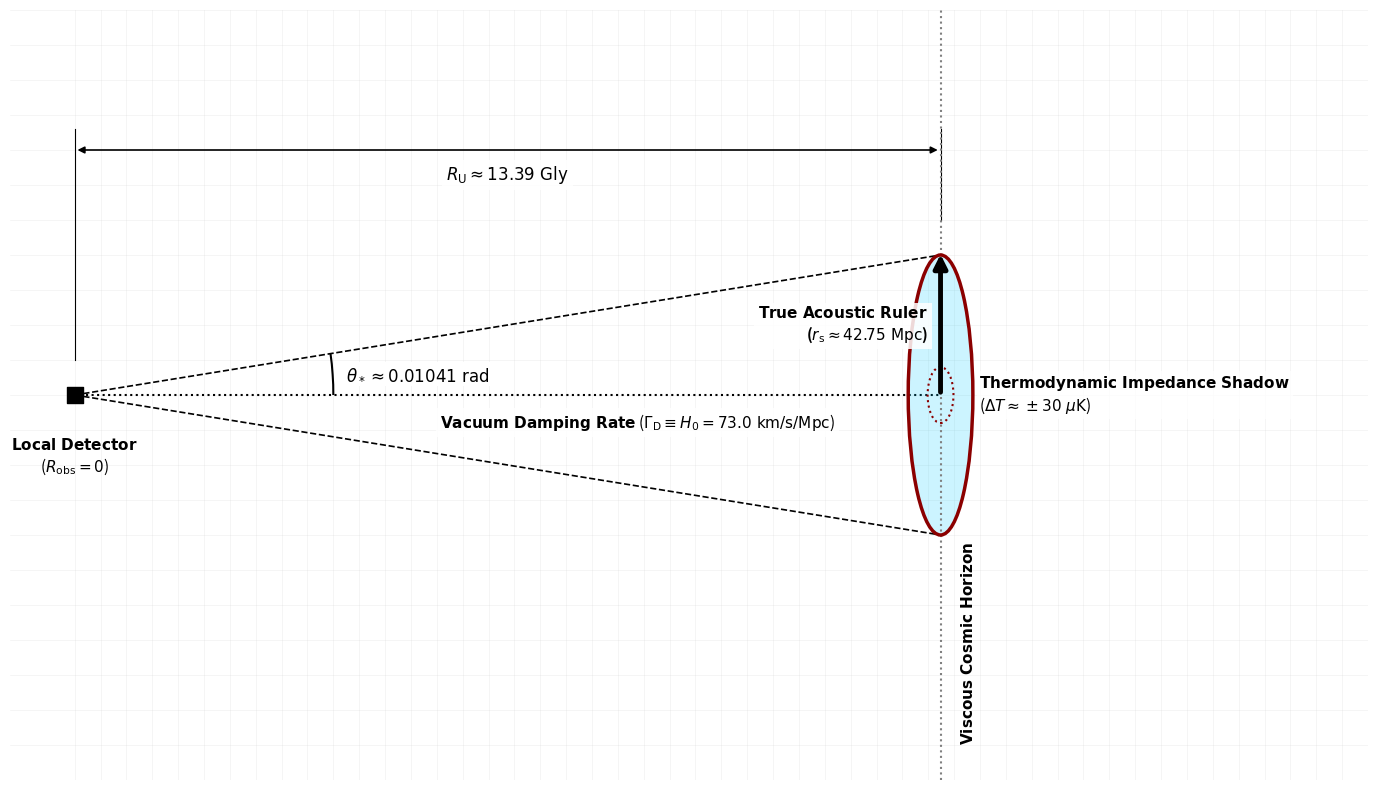

The script that saved this image:
import numpy as np # Selected for efficient spatial array generation and coordinate mapping
import matplotlib.pyplot as plt # Selected for precise 2D vector graphic control and native LaTeX text rendering
import matplotlib.patches as patches # Selected for rendering pure geometric primitives (Ellipses, Arcs, Rectangles)
import os # Selected for robust directory management

# =============================================================================
# Figure 4.4: The Macroscopic Thermal Projection & Viscous Acoustic Drag
# Updated for Euclidean consistency: Single Horizon & Radius-based Ruler
# =============================================================================

# Constants for TFT (Tension Field Theory)
R_U = 13.39  # Absolute Optical Horizon (Gly)
R_S_VISUAL = 2.0 # Arbitrary visual scale for the acoustic radius

def create_cosmic_horizon_visual():
    # Setup Figure - White background for strict academic submission
    fig, ax = plt.subplots(figsize=(14, 8), facecolor='white')
    ax.set_facecolor('white')

    # -------------------------------------------------------
    # 1. THE MEDIUM: The Spacetime Gravitational Floor (SGF) Grid
    # -------------------------------------------------------
    # Expanded grid generation to x=20 to cover the extended text bounding box
    grid_x = np.linspace(0, 20, 51)
    grid_y = np.linspace(-6, 6, 25)
    for x in grid_x:
        ax.axvline(x, color='lightgray', linestyle='-', lw=0.4, alpha=0.4, zorder=0)
    for y in grid_y:
        ax.axhline(y, color='lightgray', linestyle='-', lw=0.4, alpha=0.4, zorder=0)

    # -------------------------------------------------------
    # 2. THE MACROSCOPIC LAYOUT & HORIZON
    # -------------------------------------------------------
    # Absolute Optical Horizon - Updated to gray dotted line
    ax.axvline(R_U, color='gray', linestyle=':', lw=1.5, zorder=5)
    ax.text(R_U + 0.3, -5.0, r'$\mathbf{Viscous\ Cosmic\ Horizon}$', 
            color='black', fontweight='bold', rotation=90, va='bottom', ha='left', fontsize=11, zorder=10)

    # Local Detector
    ax.scatter(0, 0, marker='s', s=120, color='black', zorder=10)
    ax.text(0, -0.6, r"$\mathbf{Local\ Detector}$" + "\n" + r"($R_{\mathrm{obs}} = 0$)", 
            ha='center', va='top', fontsize=11, zorder=10)
            
    # Formal Radial Dimension Line (R_U) - Moved to top with vertical extension lines (CAD style)
    # The tip of the r_s arrow is at y = 2.0.
    # To reduce the gap (previously 5.0 - 2.0 = 3.0) by 50%, the new gap should be 1.5.
    # Therefore, dim_y = 2.0 + 1.5 = 3.5.
    dim_y = 3.5
    # Left vertical extension line from detector
    ax.plot([0, 0], [0.5, dim_y + 0.3], color='black', lw=0.8, zorder=4)
    # Right vertical extension line from horizon
    ax.plot([R_U, R_U], [R_S_VISUAL + 0.5, dim_y + 0.3], color='black', lw=0.8, zorder=4)
    
    # Horizontal dimension bracket
    ax.annotate("", xy=(0, dim_y), xytext=(R_U, dim_y),
                arrowprops=dict(arrowstyle="<|-|>", lw=1.2, color='black', mutation_scale=10), zorder=4)
    ax.text(R_U / 2, dim_y - 0.2, r"$R_{\mathrm{U}} \approx 13.39\ \mathrm{Gly}$", 
            ha='center', va='top', fontsize=12, fontweight='bold', color='black', zorder=10,
            bbox=dict(facecolor='white', edgecolor='none', alpha=0.9, pad=3))

    # -------------------------------------------------------
    # 3. THE THERMODYNAMIC SHADOW
    # -------------------------------------------------------
    # 1. The Faint Electric Blue Field (Fill Only)
    shadow_fill = patches.Ellipse((R_U, 0.0), width=1.0, height=R_S_VISUAL * 2, 
                                  facecolor='#00CCFF', alpha=0.2, edgecolor='none', zorder=4)
    ax.add_patch(shadow_fill)
    
    # 2. The Solid Maroon Perimeter (Edge Only)
    # Decoupled to enforce 100% opacity on the ring, preventing it from washing out to gray
    shadow_edge = patches.Ellipse((R_U, 0.0), width=1.0, height=R_S_VISUAL * 2, 
                                  facecolor='none', edgecolor='#8B0000', lw=2.5, alpha=1.0, zorder=5)
    ax.add_patch(shadow_edge)
    
    # Inner depleted core (Dotted maroon perimeter, transparent interior)
    inner_shadow = patches.Ellipse((R_U, 0.0), width=0.4, height=0.8, 
                                   facecolor='none', edgecolor='#8B0000', ls=':', lw=1.5, zorder=6)
    ax.add_patch(inner_shadow)
    
    # Shadow Label
    ax.text(R_U + 0.6, 0.0, r"$\mathbf{Thermodynamic\ Impedance\ Shadow}$" + "\n" + r"($\Delta T \approx \pm 30\ \mu\mathrm{K}$)", 
            ha='left', va='center', fontsize=11, zorder=10, bbox=dict(facecolor='white', edgecolor='none', alpha=0.8, pad=2))

    # -------------------------------------------------------
    # 4. GEOMETRIC PROJECTIONS (The Core Corrections)
    # -------------------------------------------------------
    # Horizon Line of Sight
    ax.plot([0, R_U], [0, 0], color='black', linestyle=':', lw=1.5, zorder=3)

    # Foundational Anchor (Positioned right-shifted under the line of sight)
    anchor_text = r"$\mathbf{Vacuum\ Damping\ Rate}$ ($\Gamma_{\mathrm{D}} \equiv H_0 = 73.0\ \mathrm{km/s/Mpc}$)"
    ax.text(R_U * 0.65, -0.25, anchor_text, ha='center', va='top', fontsize=11, 
            bbox=dict(facecolor='white', edgecolor='none', alpha=0.9, pad=3), zorder=10)

    # Angular Traces (Top and Bottom Edges)
    ax.plot([0, R_U], [0, R_S_VISUAL], color='black', linestyle='--', lw=1.2, zorder=3)
    ax.plot([0, R_U], [0, -R_S_VISUAL], color='black', linestyle='--', lw=1.2, zorder=3)

    # Half Angle Label (Angular Radius)
    # Pushed the arc further right (radius 4.0 -> width/height 8.0) where the cone is wider
    theta_arc = np.degrees(np.arctan2(R_S_VISUAL, R_U))
    angle_arc = patches.Arc((0, 0), width=8.0, height=8.0, angle=0, theta1=0, theta2=theta_arc, color='black', lw=1.5, zorder=4)
    ax.add_patch(angle_arc)
    
    # Position text dynamically: Just to the right of the arc, vertically centered between the traces
    text_x = 4.2
    text_y = (4.0 * R_S_VISUAL / R_U) / 2.0
    
    ax.text(text_x, text_y, r"$\theta_* \approx 0.01041\ \mathrm{rad}$", ha='left', va='center', fontsize=12, fontweight='bold', 
            bbox=dict(facecolor='white', edgecolor='none', alpha=1.0, pad=2), zorder=10)

    # The Physical Radius (True Acoustic Ruler)
    # Updated color strictly back to Black as requested
    ax.annotate('', xy=(R_U, R_S_VISUAL + 0.05), xytext=(R_U, 0.0),
                arrowprops=dict(arrowstyle='-|>', color='black', lw=3.5, mutation_scale=20), zorder=8)
    
    # Label restored to formal Black, value corrected to 42.75 Mpc
    ax.text(R_U - 0.2, R_S_VISUAL / 2, r"$\mathbf{True\ Acoustic\ Ruler}$" + "\n" + r"($r_{\mathrm{s}} \approx 42.75\ \mathrm{Mpc}$)", 
            ha='right', va='center', fontsize=11, color='black', fontweight='bold',
            bbox=dict(facecolor='white', edgecolor='none', alpha=0.85, pad=3), zorder=10)

    # -------------------------------------------------------
    # STYLING & FORMATTING
    # -------------------------------------------------------
    # Expanded X-limit to 20 to ensure the background grid encompasses the shadow label
    ax.set_xlim(-1, 20)
    ax.set_ylim(-5.5, 5.5) 
    ax.axis('off')

    plt.tight_layout() 
    
    # -----------------------
    # PDF Export Logic
    # -----------------------
    output_dir = "Figures"
    if not os.path.exists(output_dir):
        os.makedirs(output_dir)
    pdf_filename = os.path.join(output_dir, "Fig22_PartIII_CMB.pdf")
    
    try:
        plt.savefig(pdf_filename, format='pdf', bbox_inches='tight')
        print(f"High-fidelity vector PDF saved to: {pdf_filename}")
    except PermissionError:
        print(f"CRITICAL ERROR: Permission denied. Please close {pdf_filename} before re-running.")
    except Exception as e:
        print(f"Export error: {e}")

    plt.show()

if __name__ == "__main__":
    create_cosmic_horizon_visual()
